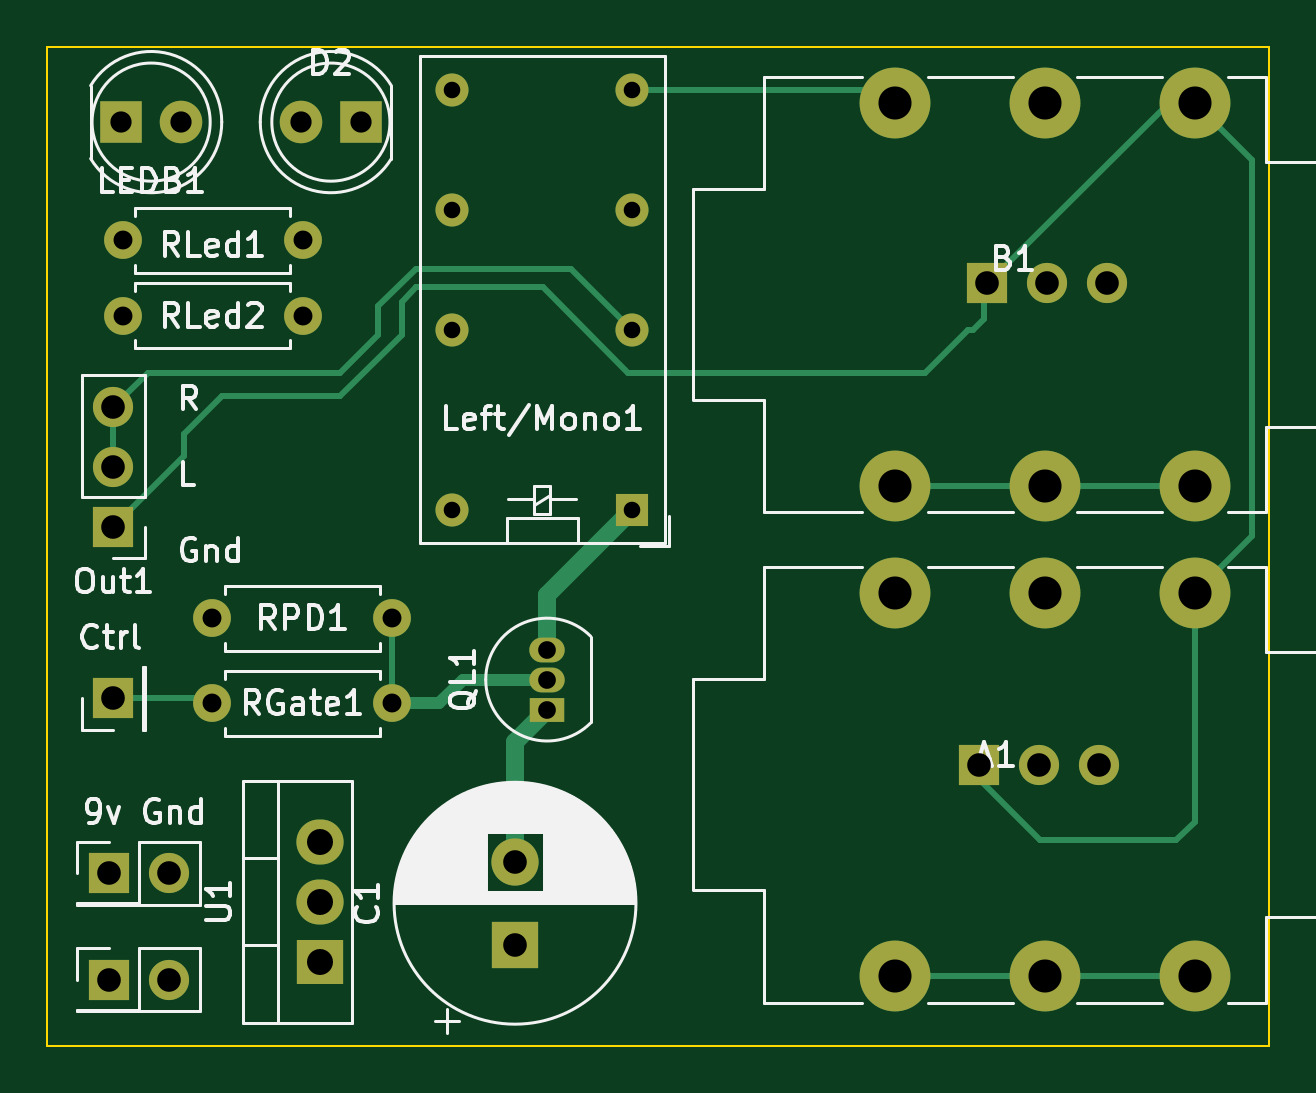
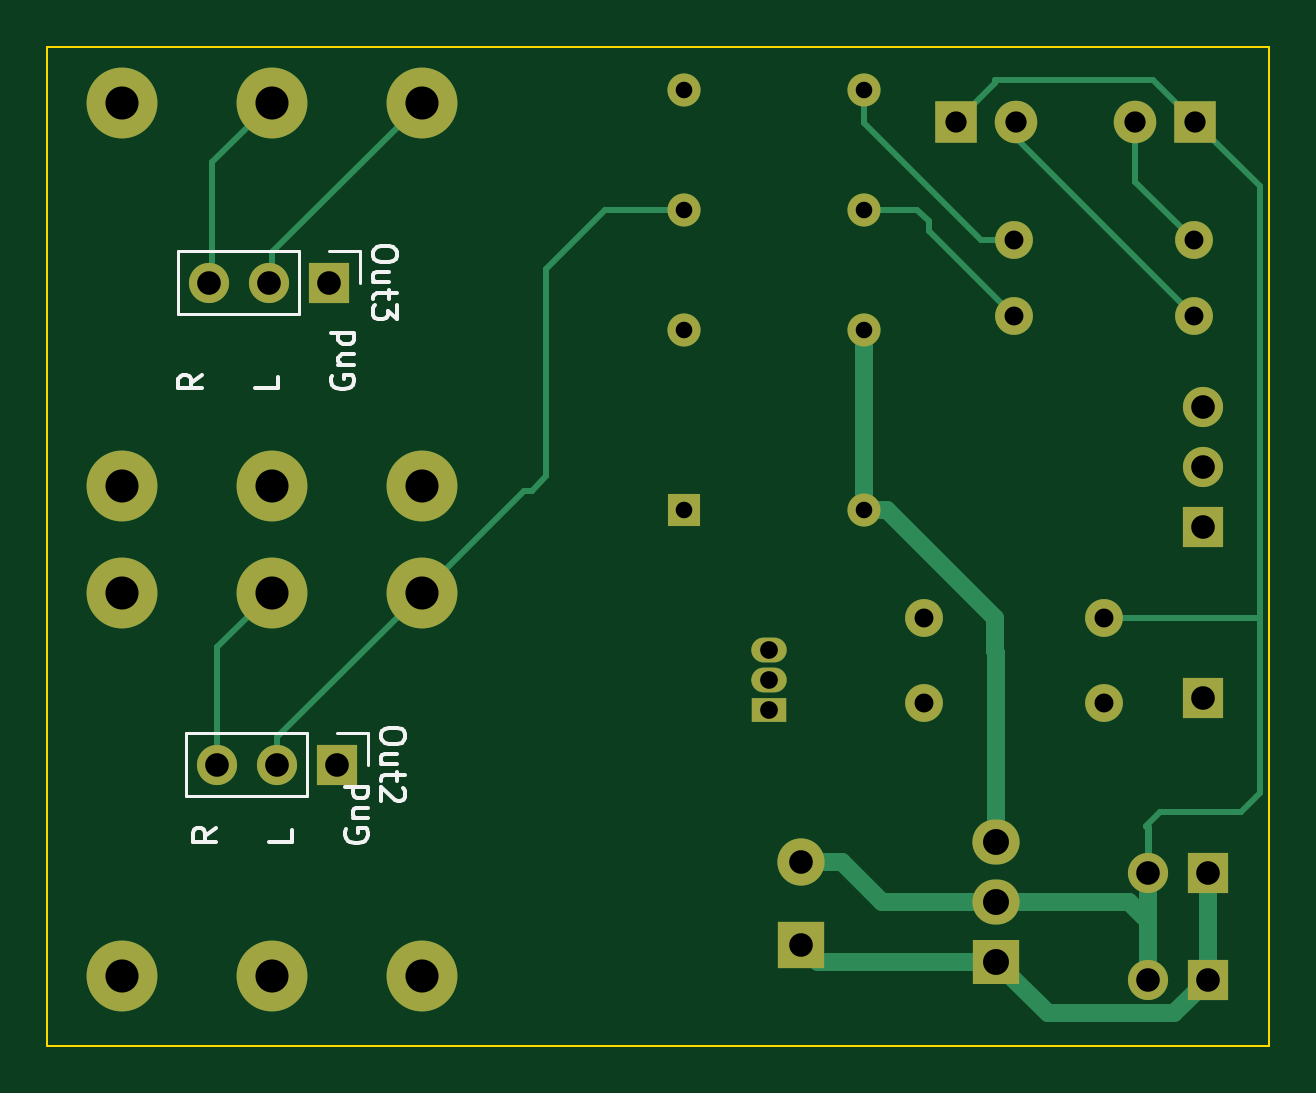
Circuit board: 11 layer files. Board 51.7 x 42.3 mm.
- bottom_copper: IO-B_Cu.gbr (8389 bytes)
- bottom_mask: IO-B_Mask.gbr (2702 bytes)
- paste: IO-B_Paste.gbr (445 bytes)
- bottom_silk: IO-B_Silkscreen.gbr (10060 bytes)
- outline: IO-Edge_Cuts.gbr (602 bytes)
- top_copper: IO-F_Cu.gbr (7775 bytes)
- top_mask: IO-F_Mask.gbr (2702 bytes)
- paste: IO-F_Paste.gbr (445 bytes)
- top_silk: IO-F_Silkscreen.gbr (47098 bytes)
- drill: IO-NPTH.drl (268 bytes)
- drill: IO-PTH.drl (1546 bytes)

=== bottom_copper: IO-B_Cu.gbr (8389 bytes, source omitted) ===
=== bottom_mask: IO-B_Mask.gbr ===
%TF.GenerationSoftware,KiCad,Pcbnew,7.0.9*%
%TF.CreationDate,2024-06-24T14:49:53-04:00*%
%TF.ProjectId,IO,494f2e6b-6963-4616-945f-706362585858,rev?*%
%TF.SameCoordinates,Original*%
%TF.FileFunction,Soldermask,Bot*%
%TF.FilePolarity,Negative*%
%FSLAX46Y46*%
G04 Gerber Fmt 4.6, Leading zero omitted, Abs format (unit mm)*
G04 Created by KiCad (PCBNEW 7.0.9) date 2024-06-24 14:49:53*
%MOMM*%
%LPD*%
G01*
G04 APERTURE LIST*
%ADD10C,3.000000*%
%ADD11O,1.600000X1.600000*%
%ADD12C,1.600000*%
%ADD13R,1.500000X1.050000*%
%ADD14O,1.500000X1.050000*%
%ADD15R,1.800000X1.800000*%
%ADD16C,1.800000*%
%ADD17R,1.700000X1.700000*%
%ADD18O,1.700000X1.700000*%
%ADD19R,1.400000X1.400000*%
%ADD20C,1.400000*%
%ADD21R,2.000000X2.000000*%
%ADD22C,2.000000*%
%ADD23R,2.000000X1.905000*%
%ADD24O,2.000000X1.905000*%
G04 APERTURE END LIST*
D10*
%TO.C,B1*%
X175825000Y-80385000D03*
X175825000Y-96615000D03*
X182175000Y-80385000D03*
X182175000Y-96615000D03*
X169475000Y-80385000D03*
X169475000Y-96615000D03*
%TD*%
D11*
%TO.C,RPD1*%
X140590000Y-102200000D03*
D12*
X148210000Y-102200000D03*
%TD*%
D13*
%TO.C,QL1*%
X154760000Y-106070000D03*
D14*
X154760000Y-104800000D03*
X154760000Y-103530000D03*
%TD*%
D15*
%TO.C,LEDB1*%
X136725000Y-81200000D03*
D16*
X139265000Y-81200000D03*
%TD*%
D17*
%TO.C,J3*%
X136200000Y-113000000D03*
D18*
X138740000Y-113000000D03*
%TD*%
D12*
%TO.C,RLed2*%
X144410000Y-89400000D03*
D11*
X136790000Y-89400000D03*
%TD*%
D10*
%TO.C,A1*%
X175825000Y-101135000D03*
X175825000Y-117365000D03*
X182175000Y-101135000D03*
X182175000Y-117365000D03*
X169475000Y-101135000D03*
X169475000Y-117365000D03*
%TD*%
D12*
%TO.C,RLed1*%
X144410000Y-86200000D03*
D11*
X136790000Y-86200000D03*
%TD*%
D19*
%TO.C,Left/Mono1*%
X158362500Y-97607500D03*
D20*
X158362500Y-89987500D03*
X158362500Y-84907500D03*
X158362500Y-79827500D03*
X150742500Y-79827500D03*
X150742500Y-84907500D03*
X150742500Y-89987500D03*
X150742500Y-97607500D03*
%TD*%
D21*
%TO.C,C1*%
X153400000Y-116017677D03*
D22*
X153400000Y-112517677D03*
%TD*%
D23*
%TO.C,U1*%
X145145000Y-116740000D03*
D24*
X145145000Y-114200000D03*
X145145000Y-111660000D03*
%TD*%
D17*
%TO.C,J1*%
X136400000Y-105600000D03*
%TD*%
D12*
%TO.C,RGate1*%
X140590000Y-105800000D03*
D11*
X148210000Y-105800000D03*
%TD*%
D15*
%TO.C,D2*%
X146875000Y-81200000D03*
D16*
X144335000Y-81200000D03*
%TD*%
D17*
%TO.C,J2*%
X136200000Y-117500000D03*
D18*
X138740000Y-117500000D03*
%TD*%
D17*
%TO.C,Out1*%
X136400000Y-98325000D03*
D18*
X136400000Y-95785000D03*
X136400000Y-93245000D03*
%TD*%
D17*
%TO.C,Out3*%
X173400000Y-88000000D03*
D18*
X175940000Y-88000000D03*
X178480000Y-88000000D03*
%TD*%
D17*
%TO.C,Out2*%
X173060000Y-108400000D03*
D18*
X175600000Y-108400000D03*
X178140000Y-108400000D03*
%TD*%
M02*

=== paste: IO-B_Paste.gbr ===
%TF.GenerationSoftware,KiCad,Pcbnew,7.0.9*%
%TF.CreationDate,2024-06-24T14:49:53-04:00*%
%TF.ProjectId,IO,494f2e6b-6963-4616-945f-706362585858,rev?*%
%TF.SameCoordinates,Original*%
%TF.FileFunction,Paste,Bot*%
%TF.FilePolarity,Positive*%
%FSLAX46Y46*%
G04 Gerber Fmt 4.6, Leading zero omitted, Abs format (unit mm)*
G04 Created by KiCad (PCBNEW 7.0.9) date 2024-06-24 14:49:53*
%MOMM*%
%LPD*%
G01*
G04 APERTURE LIST*
G04 APERTURE END LIST*
M02*

=== bottom_silk: IO-B_Silkscreen.gbr (10060 bytes, source omitted) ===
=== outline: IO-Edge_Cuts.gbr ===
%TF.GenerationSoftware,KiCad,Pcbnew,7.0.9*%
%TF.CreationDate,2024-06-24T14:49:53-04:00*%
%TF.ProjectId,IO,494f2e6b-6963-4616-945f-706362585858,rev?*%
%TF.SameCoordinates,Original*%
%TF.FileFunction,Profile,NP*%
%FSLAX46Y46*%
G04 Gerber Fmt 4.6, Leading zero omitted, Abs format (unit mm)*
G04 Created by KiCad (PCBNEW 7.0.9) date 2024-06-24 14:49:53*
%MOMM*%
%LPD*%
G01*
G04 APERTURE LIST*
%TA.AperFunction,Profile*%
%ADD10C,0.100000*%
%TD*%
G04 APERTURE END LIST*
D10*
X133600000Y-78000000D02*
X185325000Y-78000000D01*
X185325000Y-120300000D01*
X133600000Y-120300000D01*
X133600000Y-78000000D01*
M02*

=== top_copper: IO-F_Cu.gbr (7775 bytes, source omitted) ===
=== top_mask: IO-F_Mask.gbr ===
%TF.GenerationSoftware,KiCad,Pcbnew,7.0.9*%
%TF.CreationDate,2024-06-24T14:49:53-04:00*%
%TF.ProjectId,IO,494f2e6b-6963-4616-945f-706362585858,rev?*%
%TF.SameCoordinates,Original*%
%TF.FileFunction,Soldermask,Top*%
%TF.FilePolarity,Negative*%
%FSLAX46Y46*%
G04 Gerber Fmt 4.6, Leading zero omitted, Abs format (unit mm)*
G04 Created by KiCad (PCBNEW 7.0.9) date 2024-06-24 14:49:53*
%MOMM*%
%LPD*%
G01*
G04 APERTURE LIST*
%ADD10C,3.000000*%
%ADD11O,1.600000X1.600000*%
%ADD12C,1.600000*%
%ADD13R,1.500000X1.050000*%
%ADD14O,1.500000X1.050000*%
%ADD15R,1.800000X1.800000*%
%ADD16C,1.800000*%
%ADD17R,1.700000X1.700000*%
%ADD18O,1.700000X1.700000*%
%ADD19R,1.400000X1.400000*%
%ADD20C,1.400000*%
%ADD21R,2.000000X2.000000*%
%ADD22C,2.000000*%
%ADD23R,2.000000X1.905000*%
%ADD24O,2.000000X1.905000*%
G04 APERTURE END LIST*
D10*
%TO.C,B1*%
X175825000Y-80385000D03*
X175825000Y-96615000D03*
X182175000Y-80385000D03*
X182175000Y-96615000D03*
X169475000Y-80385000D03*
X169475000Y-96615000D03*
%TD*%
D11*
%TO.C,RPD1*%
X140590000Y-102200000D03*
D12*
X148210000Y-102200000D03*
%TD*%
D13*
%TO.C,QL1*%
X154760000Y-106070000D03*
D14*
X154760000Y-104800000D03*
X154760000Y-103530000D03*
%TD*%
D15*
%TO.C,LEDB1*%
X136725000Y-81200000D03*
D16*
X139265000Y-81200000D03*
%TD*%
D17*
%TO.C,J3*%
X136200000Y-113000000D03*
D18*
X138740000Y-113000000D03*
%TD*%
D12*
%TO.C,RLed2*%
X144410000Y-89400000D03*
D11*
X136790000Y-89400000D03*
%TD*%
D10*
%TO.C,A1*%
X175825000Y-101135000D03*
X175825000Y-117365000D03*
X182175000Y-101135000D03*
X182175000Y-117365000D03*
X169475000Y-101135000D03*
X169475000Y-117365000D03*
%TD*%
D12*
%TO.C,RLed1*%
X144410000Y-86200000D03*
D11*
X136790000Y-86200000D03*
%TD*%
D19*
%TO.C,Left/Mono1*%
X158362500Y-97607500D03*
D20*
X158362500Y-89987500D03*
X158362500Y-84907500D03*
X158362500Y-79827500D03*
X150742500Y-79827500D03*
X150742500Y-84907500D03*
X150742500Y-89987500D03*
X150742500Y-97607500D03*
%TD*%
D21*
%TO.C,C1*%
X153400000Y-116017677D03*
D22*
X153400000Y-112517677D03*
%TD*%
D23*
%TO.C,U1*%
X145145000Y-116740000D03*
D24*
X145145000Y-114200000D03*
X145145000Y-111660000D03*
%TD*%
D17*
%TO.C,J1*%
X136400000Y-105600000D03*
%TD*%
D12*
%TO.C,RGate1*%
X140590000Y-105800000D03*
D11*
X148210000Y-105800000D03*
%TD*%
D15*
%TO.C,D2*%
X146875000Y-81200000D03*
D16*
X144335000Y-81200000D03*
%TD*%
D17*
%TO.C,J2*%
X136200000Y-117500000D03*
D18*
X138740000Y-117500000D03*
%TD*%
D17*
%TO.C,Out1*%
X136400000Y-98325000D03*
D18*
X136400000Y-95785000D03*
X136400000Y-93245000D03*
%TD*%
D17*
%TO.C,Out3*%
X173400000Y-88000000D03*
D18*
X175940000Y-88000000D03*
X178480000Y-88000000D03*
%TD*%
D17*
%TO.C,Out2*%
X173060000Y-108400000D03*
D18*
X175600000Y-108400000D03*
X178140000Y-108400000D03*
%TD*%
M02*

=== paste: IO-F_Paste.gbr ===
%TF.GenerationSoftware,KiCad,Pcbnew,7.0.9*%
%TF.CreationDate,2024-06-24T14:49:53-04:00*%
%TF.ProjectId,IO,494f2e6b-6963-4616-945f-706362585858,rev?*%
%TF.SameCoordinates,Original*%
%TF.FileFunction,Paste,Top*%
%TF.FilePolarity,Positive*%
%FSLAX46Y46*%
G04 Gerber Fmt 4.6, Leading zero omitted, Abs format (unit mm)*
G04 Created by KiCad (PCBNEW 7.0.9) date 2024-06-24 14:49:53*
%MOMM*%
%LPD*%
G01*
G04 APERTURE LIST*
G04 APERTURE END LIST*
M02*

=== top_silk: IO-F_Silkscreen.gbr (47098 bytes, source omitted) ===
=== drill: IO-NPTH.drl ===
M48
; DRILL file {KiCad 7.0.9} date Mon Jun 24 14:49:51 2024
; FORMAT={-:-/ absolute / inch / decimal}
; #@! TF.CreationDate,2024-06-24T14:49:51-04:00
; #@! TF.GenerationSoftware,Kicad,Pcbnew,7.0.9
; #@! TF.FileFunction,NonPlated,1,2,NPTH
FMAT,2
INCH
%
G90
G05
T0
M30

=== drill: IO-PTH.drl ===
M48
; DRILL file {KiCad 7.0.9} date Mon Jun 24 14:49:51 2024
; FORMAT={-:-/ absolute / inch / decimal}
; #@! TF.CreationDate,2024-06-24T14:49:51-04:00
; #@! TF.GenerationSoftware,Kicad,Pcbnew,7.0.9
; #@! TF.FileFunction,Plated,1,2,PTH
FMAT,2
INCH
; #@! TA.AperFunction,Plated,PTH,ComponentDrill
T1C0.0276
; #@! TA.AperFunction,Plated,PTH,ComponentDrill
T2C0.0295
; #@! TA.AperFunction,Plated,PTH,ComponentDrill
T3C0.0315
; #@! TA.AperFunction,Plated,PTH,ComponentDrill
T4C0.0354
; #@! TA.AperFunction,Plated,PTH,ComponentDrill
T5C0.0394
; #@! TA.AperFunction,Plated,PTH,ComponentDrill
T6C0.0433
; #@! TA.AperFunction,Plated,PTH,ComponentDrill
T7C0.0551
%
G90
G05
T1
X5.9347Y-3.1428
X5.9347Y-3.3428
X5.9347Y-3.5428
X5.9347Y-3.8428
X6.2347Y-3.1428
X6.2347Y-3.3428
X6.2347Y-3.5428
X6.2347Y-3.8428
T2
X6.0929Y-4.076
X6.0929Y-4.126
X6.0929Y-4.176
T3
X5.3854Y-3.3937
X5.3854Y-3.5197
X5.535Y-4.0236
X5.535Y-4.1654
X5.6854Y-3.3937
X5.6854Y-3.5197
X5.835Y-4.0236
X5.835Y-4.1654
T4
X5.3829Y-3.1969
X5.4829Y-3.1969
X5.6825Y-3.1969
X5.7825Y-3.1969
T5
X5.3622Y-4.4488
X5.3622Y-4.626
X5.3701Y-3.6711
X5.3701Y-3.7711
X5.3701Y-3.8711
X5.3701Y-4.1575
X5.4622Y-4.4488
X5.4622Y-4.626
X6.0394Y-4.4298
X6.0394Y-4.5676
X6.8134Y-4.2677
X6.8268Y-3.4646
X6.9134Y-4.2677
X6.9268Y-3.4646
X7.0134Y-4.2677
X7.0268Y-3.4646
T6
X5.7144Y-4.3961
X5.7144Y-4.4961
X5.7144Y-4.5961
T7
X6.6722Y-3.1648
X6.6722Y-3.8037
X6.6722Y-3.9817
X6.6722Y-4.6207
X6.9222Y-3.1648
X6.9222Y-3.8037
X6.9222Y-3.9817
X6.9222Y-4.6207
X7.1722Y-3.1648
X7.1722Y-3.8037
X7.1722Y-3.9817
X7.1722Y-4.6207
T0
M30

